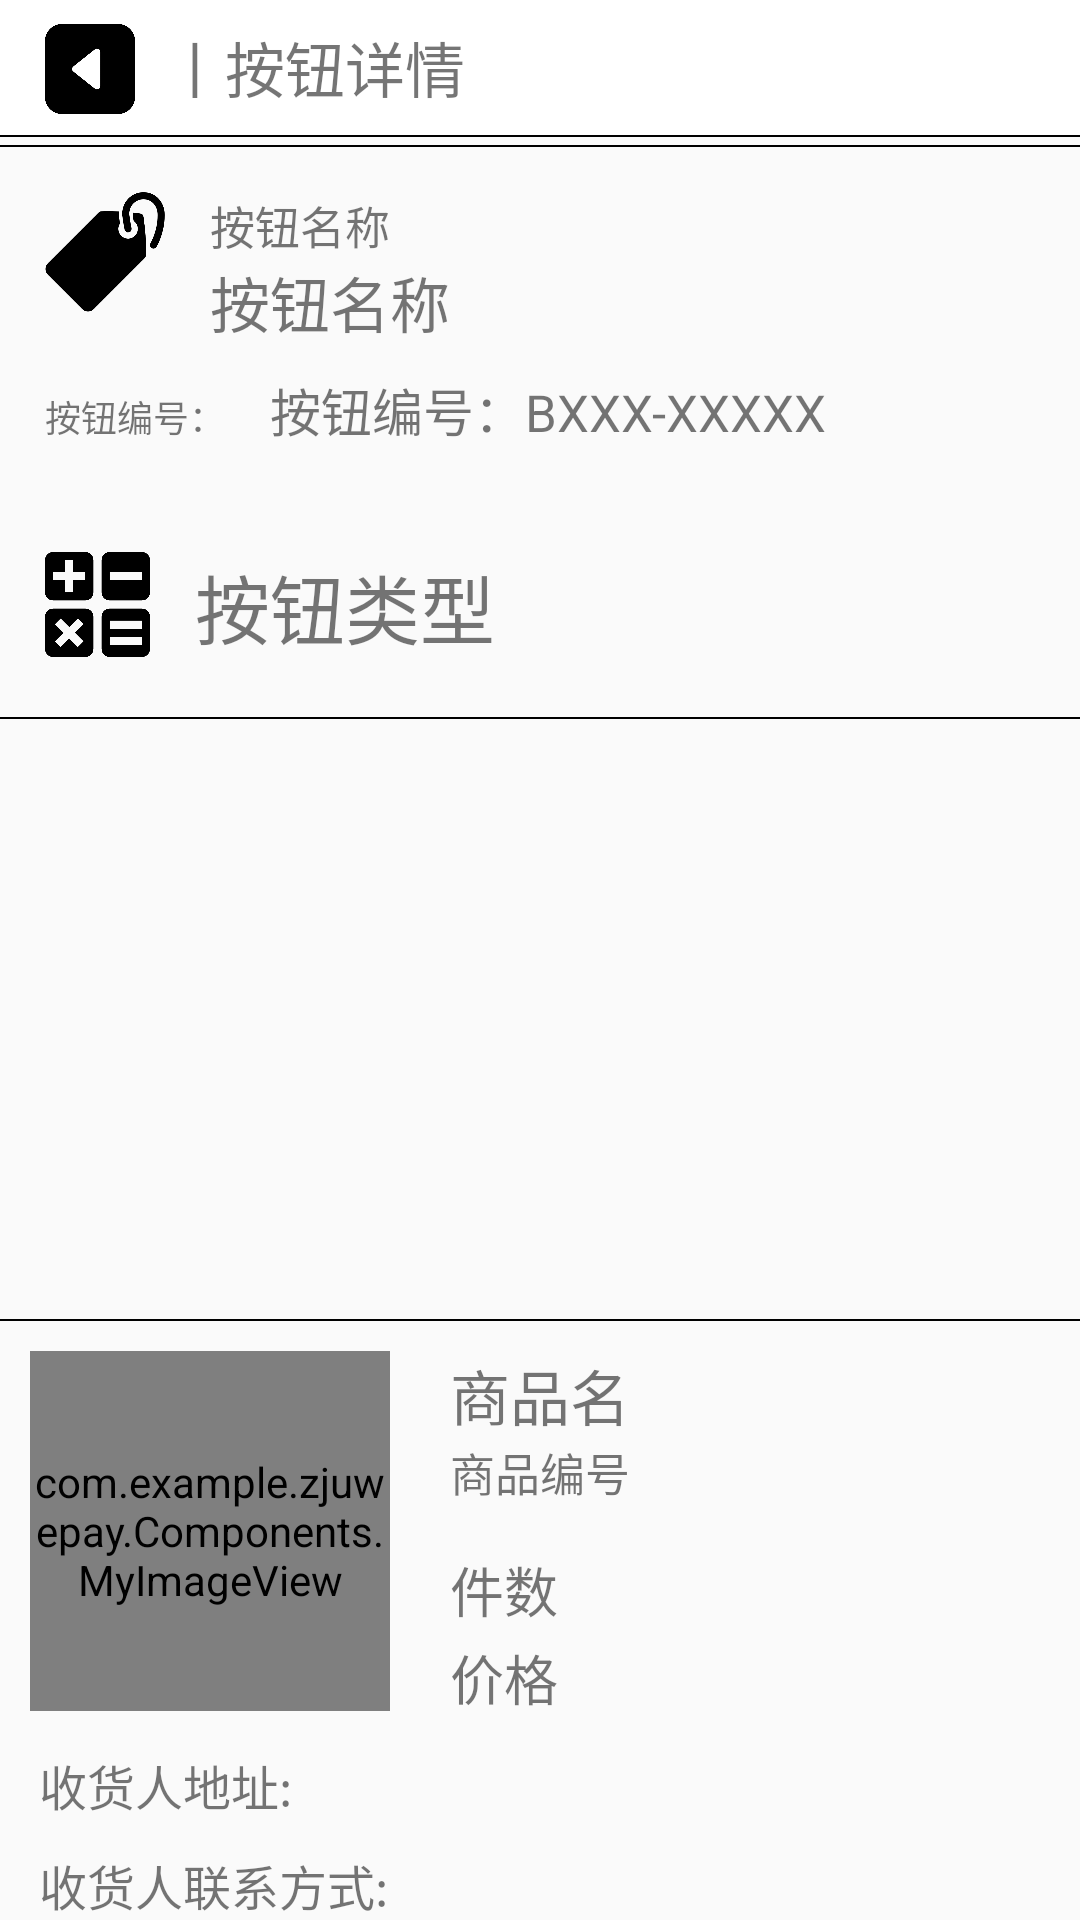

Layout XML and referenced resources for this Android screen:
<!-- AndroidManifest.xml: application theme AppTheme -->
<!-- res/layout/activity_buy_button_detail.xml -->
<?xml version="1.0" encoding="utf-8"?>
<LinearLayout xmlns:android="http://schemas.android.com/apk/res/android"
    android:orientation="vertical"
    android:layout_width="match_parent"
    android:layout_height="match_parent">

    <LinearLayout
        android:layout_width="match_parent"
        android:layout_height="45dp"
        android:orientation="horizontal"
        android:background="#FFFFFF">

        <ImageView
            android:id="@+id/btn_backToMyButton"
            android:layout_width="30dp"
            android:layout_height="30dp"
            android:layout_marginTop="8dp"
            android:layout_marginBottom="10dp"
            android:layout_marginLeft="15dp"
            android:src="@drawable/back">

        </ImageView>

        <TextView
            android:layout_width="wrap_content"
            android:layout_height="wrap_content"
            android:text="丨按钮详情"
            android:textSize="20sp"
            android:layout_gravity="center"
            android:layout_marginLeft="10dp"/>

    </LinearLayout>

    <View
        android:layout_width="match_parent"
        android:layout_height="0.5dp"
        android:background="#000"/>

    <View
        android:layout_width="match_parent"
        android:layout_height="0.5dp"
        android:layout_marginTop="2.5dp"
        android:background="#000"/>

    <LinearLayout
        android:layout_width="match_parent"
        android:layout_height="wrap_content"
        android:orientation="vertical">

        <LinearLayout
            android:layout_width="wrap_content"
            android:layout_height="50dp"
            android:layout_marginLeft="15dp"
            android:layout_marginTop="15dp"
            android:orientation="horizontal">

            <ImageView
                android:layout_width="40dp"
                android:layout_height="40dp"
                android:src="@drawable/tag" />

            <LinearLayout
                android:layout_width="wrap_content"
                android:layout_height="wrap_content"
                android:orientation="vertical">

                <TextView
                    android:layout_width="wrap_content"
                    android:layout_height="wrap_content"
                    android:layout_marginLeft="15dp"
                    android:text="按钮名称"
                    android:textSize="15sp" />

                <TextView
                    android:id="@+id/tv_buttonName"
                    android:layout_width="wrap_content"
                    android:layout_height="wrap_content"
                    android:layout_marginLeft="15dp"
                    android:text="按钮名称"
                    android:textSize="20sp" />

            </LinearLayout>

        </LinearLayout>

        <LinearLayout
            android:layout_width="match_parent"
            android:layout_height="wrap_content"
            android:orientation="horizontal">

            <TextView
                android:layout_width="wrap_content"
                android:layout_height="40dp"
                android:layout_marginLeft="15dp"
                android:layout_marginTop="10dp"
                android:text="按钮编号："
                android:textSize="12sp" />

            <TextView
                android:id="@+id/tv_buttonId"
                android:layout_width="wrap_content"
                android:layout_height="40dp"
                android:layout_marginLeft="15dp"
                android:layout_marginTop="10dp"
                android:text="按钮编号：BXXX-XXXXX"
                android:textSize="17sp" />

        </LinearLayout>

        <LinearLayout
            android:layout_width="wrap_content"
            android:layout_height="wrap_content"
            android:layout_marginLeft="15dp"
            android:layout_marginTop="20dp"
            android:orientation="horizontal">

            <ImageView
                android:id="@+id/iv_buttonType"
                android:layout_width="35dp"
                android:layout_height="35dp"
                android:src="@drawable/type" />

            <TextView
                android:id="@+id/tv_buttonType"
                android:layout_width="wrap_content"
                android:layout_height="40dp"
                android:layout_marginLeft="15dp"
                android:text="按钮类型"
                android:textSize="25sp" />

        </LinearLayout>

    </LinearLayout>

    <View
        android:layout_width="match_parent"
        android:layout_height="0.5dp"
        android:layout_marginTop="15dp"
        android:background="#000" />

    <LinearLayout
        android:layout_width="match_parent"
        android:layout_height="200dp"
        android:orientation="vertical">

        <ImageView
            android:layout_width="100dp"
            android:layout_height="100dp"
            android:layout_gravity="center"
            android:layout_marginTop="45dp"
            android:src="@drawable/down" />

    </LinearLayout>

    <View
        android:layout_width="match_parent"
        android:layout_height="0.5dp"
        android:background="#000" />

        <LinearLayout
            android:layout_width="match_parent"
            android:layout_height="wrap_content"
            android:orientation="vertical">

            <LinearLayout
                android:layout_width="match_parent"
                android:layout_height="wrap_content"
                android:orientation="horizontal">

                <com.example.zjuwepay.Components.MyImageView
                    android:id="@+id/iv_thisItemImg"
                    android:layout_width="120dp"
                    android:layout_height="120dp"
                    android:layout_marginTop="10dp"
                    android:layout_marginLeft="10dp"
                    android:layout_marginBottom="10dp"
                    android:layout_gravity="center_vertical"
                    android:src="@drawable/default_item"/>

                <LinearLayout
                    android:layout_width="wrap_content"
                    android:layout_height="match_parent"
                    android:orientation="vertical"
                    android:layout_marginLeft="10dp">

                    <TextView
                        android:id="@+id/tv_ItemName"
                        android:layout_width="wrap_content"
                        android:layout_height="wrap_content"
                        android:text="商品名"
                        android:textSize="20sp"
                        android:layout_marginTop="10dp"
                        android:layout_marginLeft="10dp"/>

                    <TextView
                        android:id="@+id/tv_ItemId"
                        android:layout_width="wrap_content"
                        android:layout_height="wrap_content"
                        android:text="商品编号"
                        android:textSize="15sp"
                        android:layout_marginTop="0dp"
                        android:layout_marginLeft="10dp"/>

                    <TextView
                        android:id="@+id/tv_ItemAmount"
                        android:layout_width="wrap_content"
                        android:layout_height="wrap_content"
                        android:text="件数"
                        android:textSize="18sp"
                        android:layout_marginTop="15dp"
                        android:layout_marginLeft="10dp"/>

                    <TextView
                        android:id="@+id/tv_ItemPrice"
                        android:layout_width="wrap_content"
                        android:layout_height="wrap_content"
                        android:text="价格"
                        android:textSize="18sp"
                        android:layout_marginTop="3dp"
                        android:layout_marginLeft="10dp"/>

                </LinearLayout>

            </LinearLayout>

            <LinearLayout
                android:layout_width="match_parent"
                android:layout_height="wrap_content"
                android:orientation="vertical">

                <TextView
                    android:id="@+id/tv_AddressConfirm"
                    android:layout_width="wrap_content"
                    android:layout_height="wrap_content"
                    android:text="收货人地址: "
                    android:textSize="16sp"
                    android:layout_marginTop="3dp"
                    android:layout_marginLeft="13dp"/>

                <TextView
                    android:id="@+id/tv_ContactConfirm"
                    android:layout_width="wrap_content"
                    android:layout_height="wrap_content"
                    android:text="收货人联系方式: "
                    android:textSize="16sp"
                    android:layout_marginTop="10dp"
                    android:layout_marginLeft="13dp"/>

                <TextView
                    android:id="@+id/tv_UserConfirm"
                    android:layout_width="wrap_content"
                    android:layout_height="wrap_content"
                    android:text="收货人: "
                    android:textSize="16sp"
                    android:layout_marginTop="10dp"
                    android:layout_marginLeft="13dp"
                    android:layout_marginBottom="5dp"/>

            </LinearLayout>

        </LinearLayout>

        <View
            android:layout_width="match_parent"
            android:layout_height="0.5dp"
            android:background="#000" />

</LinearLayout>
<!-- resources referenced by this layout -->
<resources>
  <!-- drawable back: png bitmap (drawable, 7139 bytes) -->
  <!-- drawable default_item: png bitmap (drawable, 15166 bytes) -->
  <!-- drawable tag: png bitmap (drawable, 10331 bytes) -->
  <!-- drawable type: png bitmap (drawable, 8452 bytes) -->
  <style name="AppTheme" parent="Theme.AppCompat.Light.NoActionBar">
          
          <item name="colorPrimary">@color/colorPrimary</item>
          <item name="colorPrimaryDark">@color/colorPrimaryDark</item>
          <item name="colorAccent">@color/colorAccent</item>
      </style>
  <!-- not gathered from this repository: default colours our renderer supplied (Android Studio template values) -->
  <color name="colorPrimary">#FF6200EE</color>
  <color name="colorPrimaryDark">#FF3700B3</color>
  <color name="colorAccent">#FF03DAC5</color>
</resources>
